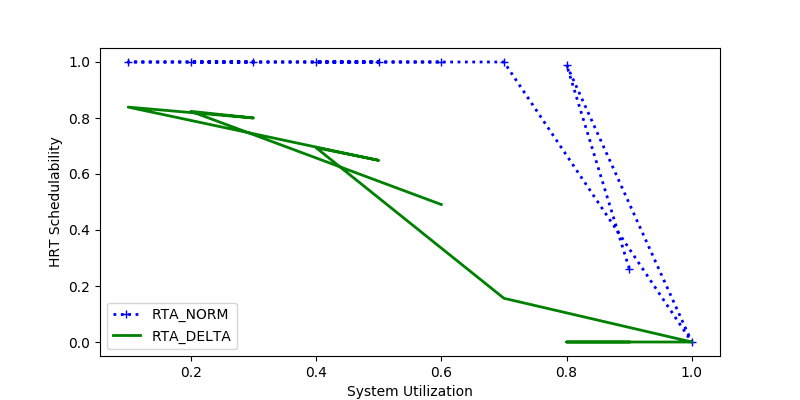

The data file committed next to this chart (first rows):
sys_util, RTA_NORM, RTA_DELTA
0.9, 0.2625, 0.0
0.8, 0.99, 0.0
1.0, 0.0, 0.0
0.7, 1.0, 0.1561
0.4, 1.0, 0.6939
0.5, 1.0, 0.6487
0.1, 1.0, 0.8389
0.3, 1.0, 0.8
0.2, 1.0, 0.8238
0.6, 1.0, 0.491
